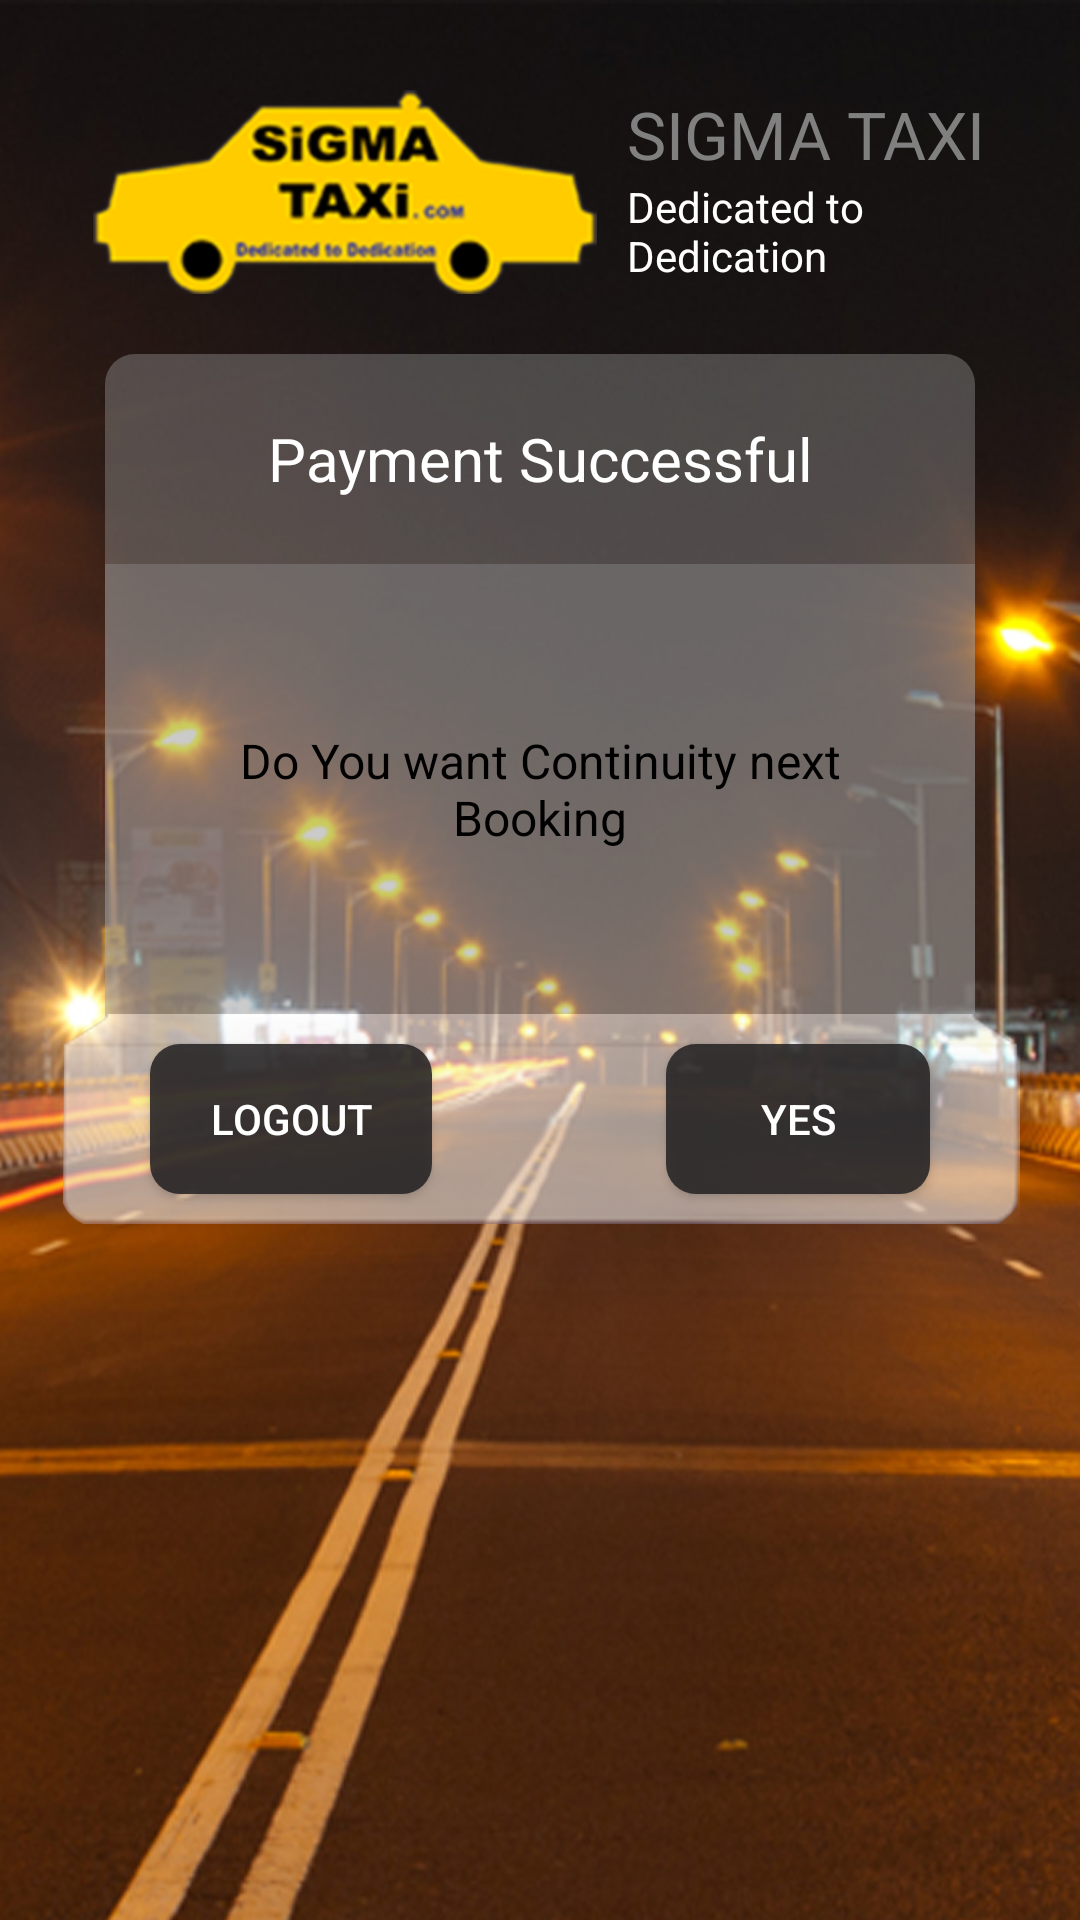

Android layout source for this screen:
<!-- AndroidManifest.xml: application theme AppTheme -->
<!-- res/layout/fragment_next_booking.xml -->
<?xml version="1.0" encoding="utf-8"?>

<RelativeLayout xmlns:android="http://schemas.android.com/apk/res/android"
    android:layout_width="match_parent"
    android:layout_height="match_parent"
    android:background="@drawable/background" >

    <RelativeLayout
        android:id="@+id/rl_logo_container"
        android:layout_width="fill_parent"
        android:layout_height="wrap_content"
        android:layout_marginTop="@dimen/thirty"
        android:gravity="center_horizontal" >

        <ImageView
            android:id="@+id/logo"
            android:layout_width="wrap_content"
            android:layout_height="wrap_content"
            android:layout_alignParentLeft="true"
            android:layout_alignParentTop="true"
            android:src="@drawable/logo" />

        <TextView
            android:id="@+id/logo_header_text"
            android:layout_width="wrap_content"
            android:layout_height="wrap_content"
            android:layout_alignTop="@+id/logo"
            android:layout_marginLeft="@dimen/ten"
            android:layout_toRightOf="@+id/logo"
            android:text="@string/sigma_taxi"
            android:textAppearance="@android:style/TextAppearance.Large"
            android:textColor="@android:color/tertiary_text_dark" />

        <TextView
            android:layout_width="wrap_content"
            android:layout_height="wrap_content"
            android:layout_alignRight="@+id/logo_header_text"
            android:layout_below="@+id/logo_header_text"
            android:layout_marginLeft="@dimen/ten"
            android:layout_toRightOf="@+id/logo"
            android:text="@string/dedicated_to_dedication" />
    </RelativeLayout>

    <RelativeLayout
        android:layout_width="wrap_content"
        android:layout_height="wrap_content"
        android:layout_below="@+id/rl_logo_container"
        android:layout_centerInParent="true"
        android:layout_margin="@dimen/twenty" >

        <TextView
            android:id="@+id/tv_paymentHeader"
            style="@style/largeTextSytle"
            android:layout_width="fill_parent"
            android:layout_height="@dimen/seventy"
            android:layout_centerHorizontal="true"
            android:layout_marginLeft="15dip"
            android:layout_marginRight="15dip"
            android:background="@drawable/shape_top_round_corners"
            android:gravity="center"
            android:text="@string/payment_successful" />

        <TextView
            android:id="@+id/tv_do_you_want_continuity"
            style="@style/mediumTextSytle"
            android:layout_width="fill_parent"
            android:layout_height="@dimen/one_fifty"
            android:layout_alignLeft="@+id/tv_paymentHeader"
            android:layout_alignRight="@+id/tv_paymentHeader"
            android:layout_below="@+id/tv_paymentHeader"
            android:background="@color/transperant_strip_op_90"
            android:gravity="center"
            android:padding="@dimen/twenty"
            android:text="@string/do_you_want_continuity"
            android:textColor="@color/black" />

        <LinearLayout
            android:id="@+id/ll_loginButtonLayout"
            android:layout_width="fill_parent"
            android:layout_height="@dimen/seventy"
            android:layout_below="@+id/tv_do_you_want_continuity"
            android:layout_centerHorizontal="true"
            android:background="@drawable/bgftr" >

            <Button
                android:id="@+id/btn_logout"
                style="@style/small_black_button"
                android:text="@string/logout" />

            <View
                android:layout_width="0dp"
                android:layout_height="fill_parent"
                android:layout_weight="1" />

            <Button
                android:id="@+id/btn_yes"
                style="@style/small_black_button"
                android:text="@string/yes" />
        </LinearLayout>
    </RelativeLayout>

</RelativeLayout>
<!-- resources referenced by this layout -->
<resources>
  <color name="black">#000000</color>
  <color name="transperant_strip_op_90">#90a3a3a3</color>
  <dimen name="one_fifty">150dp</dimen>
  <dimen name="seventy">70dp</dimen>
  <dimen name="ten">10dp</dimen>
  <dimen name="thirty">30dp</dimen>
  <dimen name="twenty">20dp</dimen>
  <!-- drawable logo: png bitmap (drawable-hdpi, 22520 bytes) -->
  <!-- drawable shape_top_round_corners (drawable) -->
  <shape
      xmlns:android="http://schemas.android.com/apk/res/android"
      android:shape="rectangle"   >
  
      <solid
          android:color="@color/transperant_strip" >
      </solid>
  
      <padding
          android:left="5dp"
          android:top="5dp"
          android:right="5dp"
          android:bottom="5dp"    >
      </padding>
  
      <corners
          android:bottomRightRadius="0dp" android:bottomLeftRadius="0dp" 
       android:topLeftRadius="10dp" android:topRightRadius="10dp"  >
      </corners>
  
  </shape>
  <string name="dedicated_to_dedication">Dedicated to Dedication</string>
  <string name="do_you_want_continuity">Do You want Continuity next Booking</string>
  <string name="logout">Logout</string>
  <string name="payment_successful">Payment Successful</string>
  <string name="sigma_taxi">SIGMA TAXI</string>
  <string name="yes">Yes</string>
  <style name="largeTextSytle" parent="android:Widget.TextView">
          <item name="android:textSize">20dp</item>
      </style>
  <style name="mediumTextSytle" parent="android:Widget.TextView">
          <item name="android:textSize">16dp</item>
      </style>
  <style name="small_black_button">
          <item name="android:layout_width">wrap_content</item>
          <item name="android:paddingTop">@dimen/five</item>
          <item name="android:paddingBottom">@dimen/five</item>
          <item name="android:paddingLeft">@dimen/twenty</item>
          <item name="android:paddingRight">@dimen/twenty</item>
          <item name="android:layout_marginTop">@dimen/ten</item>
          <item name="android:layout_marginBottom">@dimen/ten</item>
          <item name="android:layout_marginLeft">@dimen/thirty</item>
          <item name="android:layout_marginRight">@dimen/thirty</item>
          <item name="android:layout_height">@dimen/fifty</item>
          <item name="android:textColor">@color/white</item>
          <item name="android:background">@drawable/selector_black_button</item>
      </style>
  <style name="AppTheme" parent="AppBaseTheme">
  
          
          <item name="android:windowNoTitle">true</item>
          <item name="android:textViewStyle">@style/WhiteTextViewStyle</item>
      </style>
  <color name="transperant_strip">#60a3a3a3</color>
  <dimen name="five">5dp</dimen>
  <dimen name="fifty">50dp</dimen>
  <color name="white">#FFFFFF</color>
  <!-- drawable selector_black_button (drawable) -->
  <?xml version="1.0" encoding="utf-8"?>
  
  <selector xmlns:android="http://schemas.android.com/apk/res/android" >
      <item android:state_pressed="false" android:drawable="@drawable/shape_btn_round_corners"></item>
      <item android:state_pressed="true" android:drawable="@drawable/shape_state_black_btn_selected"></item>
  </selector>
  <style name="AppBaseTheme" parent="Theme.AppCompat.Light">
          
      </style>
  <style name="WhiteTextViewStyle" parent="android:Widget.TextView">
          <item name="android:textColor">@color/white</item>
      </style>
  <!-- drawable shape_btn_round_corners (drawable) -->
  <?xml version="1.0" encoding="utf-8"?>
  
  <shape xmlns:android="http://schemas.android.com/apk/res/android" android:shape="rectangle">
      <solid android:color="@color/black_op_dd"/>
      <corners android:radius="10dp"/>
  </shape>
  <!-- drawable shape_state_black_btn_selected (drawable) -->
  <?xml version="1.0" encoding="utf-8"?>
  
  <shape xmlns:android="http://schemas.android.com/apk/res/android" android:shape="rectangle">
      <solid android:color="@color/footer"/>
       <corners android:radius="10dp"/>
  </shape>
  <color name="black_op_dd">#dd262324</color>
  <color name="footer">#262324</color>
</resources>
